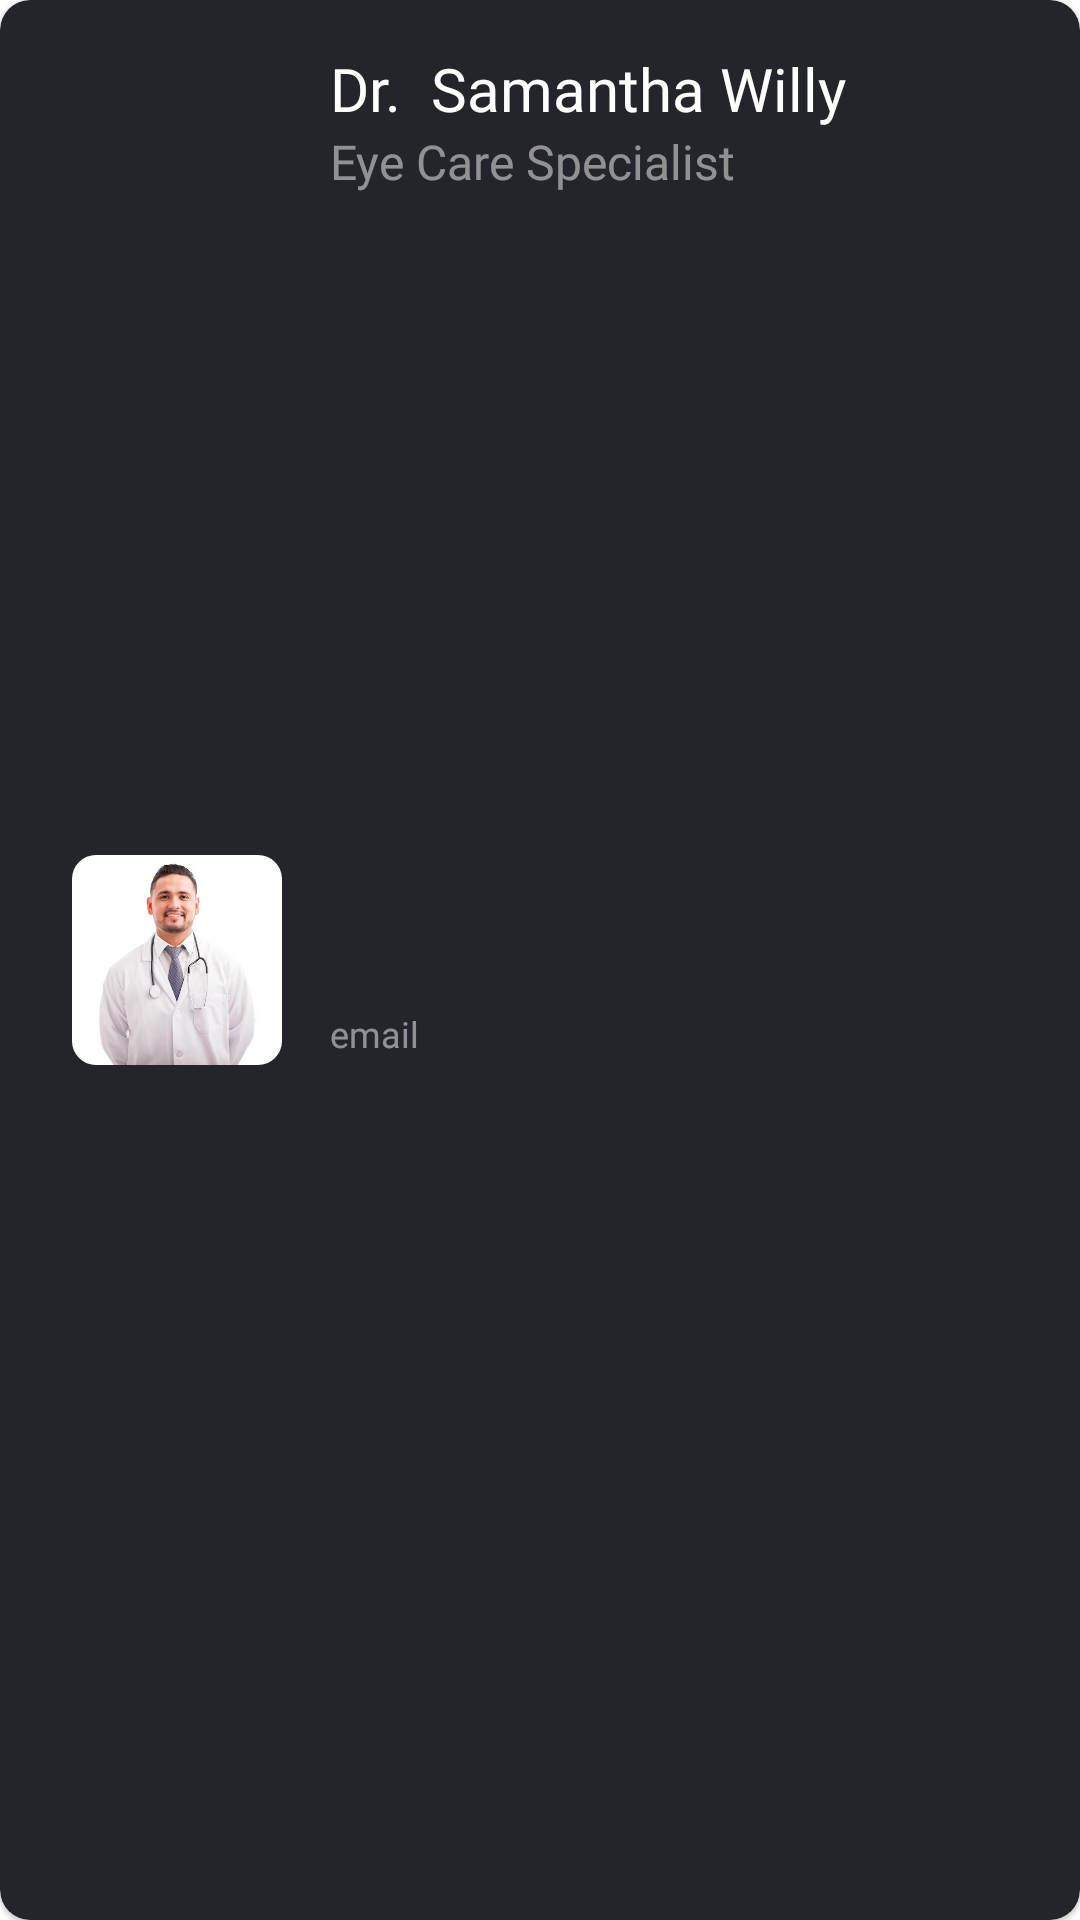

Reconstruct the res/layout file that produces this screen, plus the resources it refers to.
<!-- AndroidManifest.xml: application theme Theme.MyApplication -->
<!-- res/layout/doctor_item.xml -->
<?xml version="1.0" encoding="utf-8"?>
<com.google.android.material.card.MaterialCardView xmlns:android="http://schemas.android.com/apk/res/android"
    xmlns:app="http://schemas.android.com/apk/res-auto"
    xmlns:tools="http://schemas.android.com/tools"
    android:id="@+id/cvDoctorCard"
    android:layout_width="match_parent"
    android:layout_height="wrap_content"
    android:layout_marginStart="16dp"
    android:layout_marginTop="8dp"
    android:layout_marginEnd="16dp"
    android:layout_marginBottom="8dp"
    android:clickable="true"
    app:cardBackgroundColor="@color/bg_secondary"
    app:cardCornerRadius="10dp">

    <androidx.constraintlayout.widget.ConstraintLayout
        android:layout_width="match_parent"
        android:layout_height="match_parent">

        <com.google.android.material.imageview.ShapeableImageView
            android:id="@+id/imgDoctorPic"
            android:layout_width="70dp"
            android:layout_height="70dp"
            android:layout_marginStart="24dp"
            android:layout_marginTop="16dp"
            android:layout_marginBottom="16dp"
            android:scaleType="centerCrop"
            android:src="@drawable/doctorpic"
            app:layout_constraintBottom_toBottomOf="parent"
            app:layout_constraintStart_toStartOf="parent"
            app:layout_constraintTop_toTopOf="parent"
            app:shapeAppearanceOverlay="@style/roundedImageView" />

        <TextView
            android:id="@+id/tvDoctorName"
            android:layout_width="wrap_content"
            android:layout_height="wrap_content"
            android:layout_marginStart="16dp"
            android:layout_marginTop="16dp"
            android:fontFamily="@font/montserrat_bold"
            android:text="Dr.  Samantha Willy"
            android:textColor="@color/bg_white"
            android:textSize="20sp"
            app:layout_constraintStart_toEndOf="@+id/imgDoctorPic"
            app:layout_constraintTop_toTopOf="parent" />

        <TextView
            android:id="@+id/tvDocSpecializing"
            android:layout_width="wrap_content"
            android:layout_height="wrap_content"
            android:layout_marginStart="16dp"
            android:alpha="0.5"
            android:fontFamily="@font/montserrat_medium"
            android:text="Eye Care Specialist"
            android:textColor="@color/bg_white"
            android:textSize="16sp"
            app:layout_constraintStart_toEndOf="@+id/imgDoctorPic"
            app:layout_constraintTop_toBottomOf="@+id/tvDoctorName" />

        <TextView
            android:id="@+id/tvDocSpecializing2"
            android:layout_width="wrap_content"
            android:layout_height="wrap_content"
            android:layout_marginStart="16dp"
            android:layout_marginBottom="16dp"
            android:alpha="0.5"
            android:fontFamily="@font/montserrat_medium"
            android:text="email"
            android:textColor="@color/bg_white"
            android:textSize="12sp"
            app:layout_constraintBottom_toBottomOf="parent"
            app:layout_constraintStart_toEndOf="@+id/imgDoctorPic"
            app:layout_constraintTop_toBottomOf="@+id/tvDocSpecializing" />

    </androidx.constraintlayout.widget.ConstraintLayout>
</com.google.android.material.card.MaterialCardView>
<!-- resources referenced by this layout -->
<resources>
  <color name="bg_secondary">#24252B</color>
  <color name="bg_white">#FFFFFF</color>
  <!-- drawable doctorpic: jpg bitmap (drawable, 23994 bytes) -->
  <style name="roundedImageView" parent="">
          <item name="cornerFamily">rounded</item>
          <item name="cornerSize">8dp</item>
      </style>
  <style name="Theme.MyApplication" parent="Base.Theme.MyApplication" />
  <style name="Base.Theme.MyApplication" parent="Theme.MaterialComponents.DayNight.NoActionBar">
  
  
  
          <item name="android:navigationBarColor">@color/black</item>
          <item name="android:statusBarColor">@color/bg_primary</item>
      </style>
  <color name="black">#FF000000</color>
  <color name="bg_primary">#181A20</color>
</resources>
